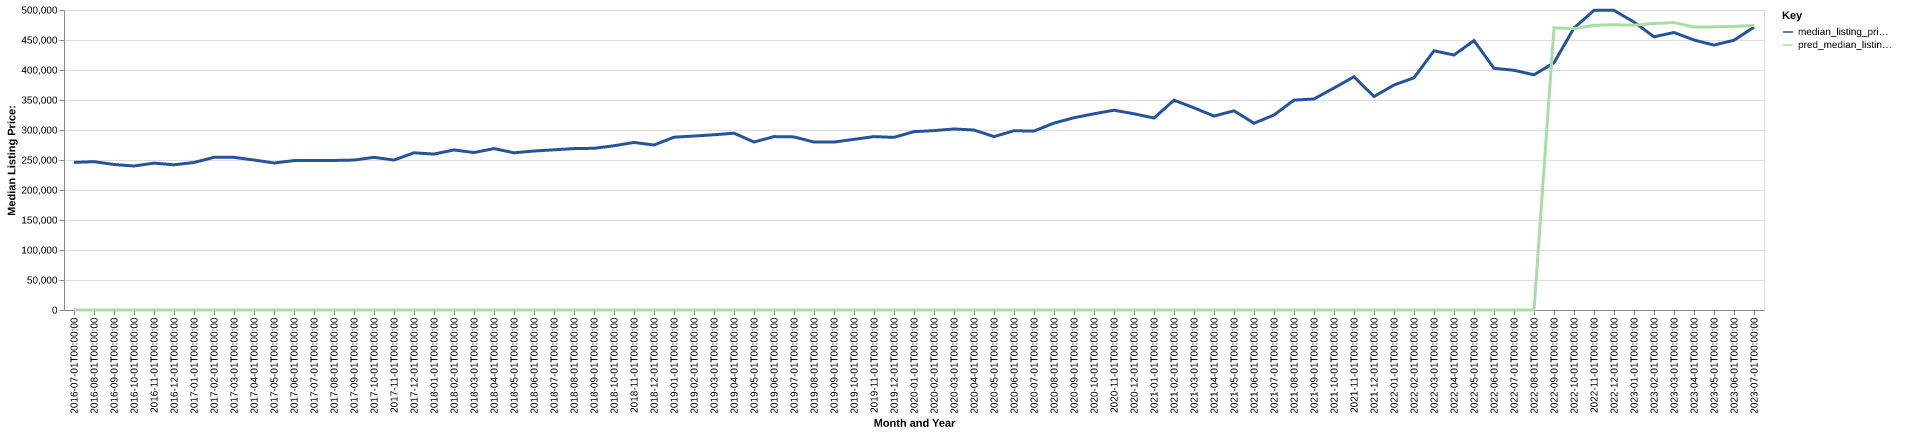

The table this chart was drawn from, first rows:
date, time_idx, median_listing_price, thirty_year_interest_rate_five, month, county_name, active_listing_count, median_days_on_market, pred_median_listing_price, month_year
2016-07-01, 0, 246000, 3.72, 7, windham, vt, 904.0, 96.0, 0, Jul-2016
2016-08-01, 1, 247250, 3.73, 8, windham, vt, 902.0, 101.0, 0, Aug-2016
2016-09-01, 2, 242500, 3.66, 9, windham, vt, 902.0, 112.0, 0, Sep-2016
2016-10-01, 3, 240000, 3.64, 10, windham, vt, 863.0, 120.0, 0, Oct-2016
2016-11-01, 4, 244825, 3.66, 11, windham, vt, 813.0, 140.0, 0, Nov-2016
2016-12-01, 5, 242000, 3.48, 12, windham, vt, 769.0, 155.0, 0, Dec-2016
2017-01-01, 6, 245850, 3.45, 1, windham, vt, 751.0, 156.0, 0, Jan-2017
2017-02-01, 7, 254450, 3.5, 2, windham, vt, 752.0, 157.0, 0, Feb-2017
2017-03-01, 8, 254450, 3.52, 3, windham, vt, 731.0, 167.0, 0, Mar-2017
2017-04-01, 9, 250000, 4.03, 4, windham, vt, 695.0, 157.0, 0, Apr-2017
2017-05-01, 10, 245000, 4.32, 5, windham, vt, 683.0, 120.0, 0, May-2017
2017-06-01, 11, 249000, 4.2, 6, windham, vt, 749.0, 94.0, 0, Jun-2017
2017-07-01, 12, 249000, 4.19, 7, windham, vt, 794.0, 73.0, 0, Jul-2017
2017-08-01, 13, 249250, 4.3, 8, windham, vt, 804.0, 86.0, 0, Aug-2017
2017-09-01, 14, 249900, 4.1, 9, windham, vt, 858.0, 102.0, 0, Sep-2017
2017-10-01, 15, 254450, 4.05, 10, windham, vt, 826.0, 115.0, 0, Oct-2017
2017-11-01, 16, 249925, 3.94, 11, windham, vt, 747.0, 128.0, 0, Nov-2017
2017-12-01, 17, 262000, 4.03, 12, windham, vt, 666.0, 143.0, 0, Dec-2017
2018-01-01, 18, 259900, 3.93, 1, windham, vt, 619.0, 149.0, 0, Jan-2018
2018-02-01, 19, 266750, 3.83, 2, windham, vt, 634.0, 147.0, 0, Feb-2018
2018-03-01, 20, 262450, 3.94, 3, windham, vt, 642.0, 147.0, 0, Mar-2018
2018-04-01, 21, 269000, 3.95, 4, windham, vt, 614.0, 126.0, 0, Apr-2018
2018-05-01, 22, 262000, 3.99, 5, windham, vt, 614.0, 108.0, 0, May-2018
2018-06-01, 23, 265000, 4.15, 6, windham, vt, 683.0, 99.0, 0, Jun-2018
2018-07-01, 24, 267000, 4.4, 7, windham, vt, 718.0, 86.0, 0, Jul-2018
2018-08-01, 25, 269000, 4.46, 8, windham, vt, 734.0, 90.0, 0, Aug-2018
2018-09-01, 26, 269500, 4.58, 9, windham, vt, 727.0, 101.0, 0, Sep-2018
2018-10-01, 27, 273750, 4.66, 10, windham, vt, 715.0, 108.0, 0, Oct-2018
2018-11-01, 28, 279250, 4.62, 11, windham, vt, 680.0, 111.0, 0, Nov-2018
2018-12-01, 29, 275000, 4.54, 12, windham, vt, 642.0, 121.0, 0, Dec-2018
2019-01-01, 30, 288000, 4.6, 1, windham, vt, 615.0, 135.0, 0, Jan-2019
2019-02-01, 31, 289900, 4.72, 2, windham, vt, 608.0, 139.0, 0, Feb-2019
2019-03-01, 32, 292086, 4.9, 3, windham, vt, 589.0, 146.0, 0, Mar-2019
2019-04-01, 33, 294636, 4.94, 4, windham, vt, 574.0, 147.0, 0, Apr-2019
2019-05-01, 34, 279975, 4.75, 5, windham, vt, 581.0, 124.0, 0, May-2019
2019-06-01, 35, 289000, 4.51, 6, windham, vt, 627.0, 105.0, 0, Jun-2019
2019-07-01, 36, 288500, 4.41, 7, windham, vt, 654.0, 90.0, 0, Jul-2019
2019-08-01, 37, 279900, 4.41, 8, windham, vt, 659.0, 94.0, 0, Aug-2019
2019-09-01, 38, 279900, 4.2, 9, windham, vt, 656.0, 104.0, 0, Sep-2019
2019-10-01, 39, 284450, 4.14, 10, windham, vt, 641.0, 113.0, 0, Oct-2019
2019-11-01, 40, 289000, 3.84, 11, windham, vt, 558.0, 120.0, 0, Nov-2019
2019-12-01, 41, 287725, 3.81, 12, windham, vt, 507.0, 132.0, 0, Dec-2019
2020-01-01, 42, 297250, 3.75, 1, windham, vt, 486.0, 143.0, 0, Jan-2020
2020-02-01, 43, 299000, 3.73, 2, windham, vt, 504.0, 138.0, 0, Feb-2020
2020-03-01, 44, 301725, 3.78, 3, windham, vt, 473.0, 146.0, 0, Mar-2020
2020-04-01, 45, 299950, 3.75, 4, windham, vt, 437.0, 142.0, 0, Apr-2020
2020-05-01, 46, 289000, 3.74, 5, windham, vt, 443.0, 129.0, 0, May-2020
2020-06-01, 47, 298750, 3.72, 6, windham, vt, 428.0, 134.0, 0, Jun-2020
2020-07-01, 48, 298250, 3.49, 7, windham, vt, 437.0, 95.0, 0, Jul-2020
2020-08-01, 49, 311500, 3.65, 8, windham, vt, 406.0, 58.0, 0, Aug-2020
2020-09-01, 50, 320500, 3.33, 9, windham, vt, 333.0, 57.0, 0, Sep-2020
2020-10-01, 51, 327000, 3.28, 10, windham, vt, 321.0, 57.0, 0, Oct-2020
2020-11-01, 52, 333000, 3.21, 11, windham, vt, 292.0, 70.0, 0, Nov-2020
2020-12-01, 53, 327000, 3.07, 12, windham, vt, 274.0, 86.0, 0, Dec-2020
2021-01-01, 54, 320000, 2.99, 1, windham, vt, 242.0, 106.0, 0, Jan-2021
2021-02-01, 55, 349700, 2.93, 2, windham, vt, 211.0, 111.0, 0, Feb-2021
2021-03-01, 56, 336975, 2.88, 3, windham, vt, 209.0, 88.0, 0, Mar-2021
2021-04-01, 57, 323250, 2.84, 4, windham, vt, 185.0, 77.0, 0, Apr-2021
2021-05-01, 58, 332000, 2.71, 5, windham, vt, 188.0, 75.0, 0, May-2021
2021-06-01, 59, 311250, 2.79, 6, windham, vt, 208.0, 71.0, 0, Jun-2021
... 25 more rows
